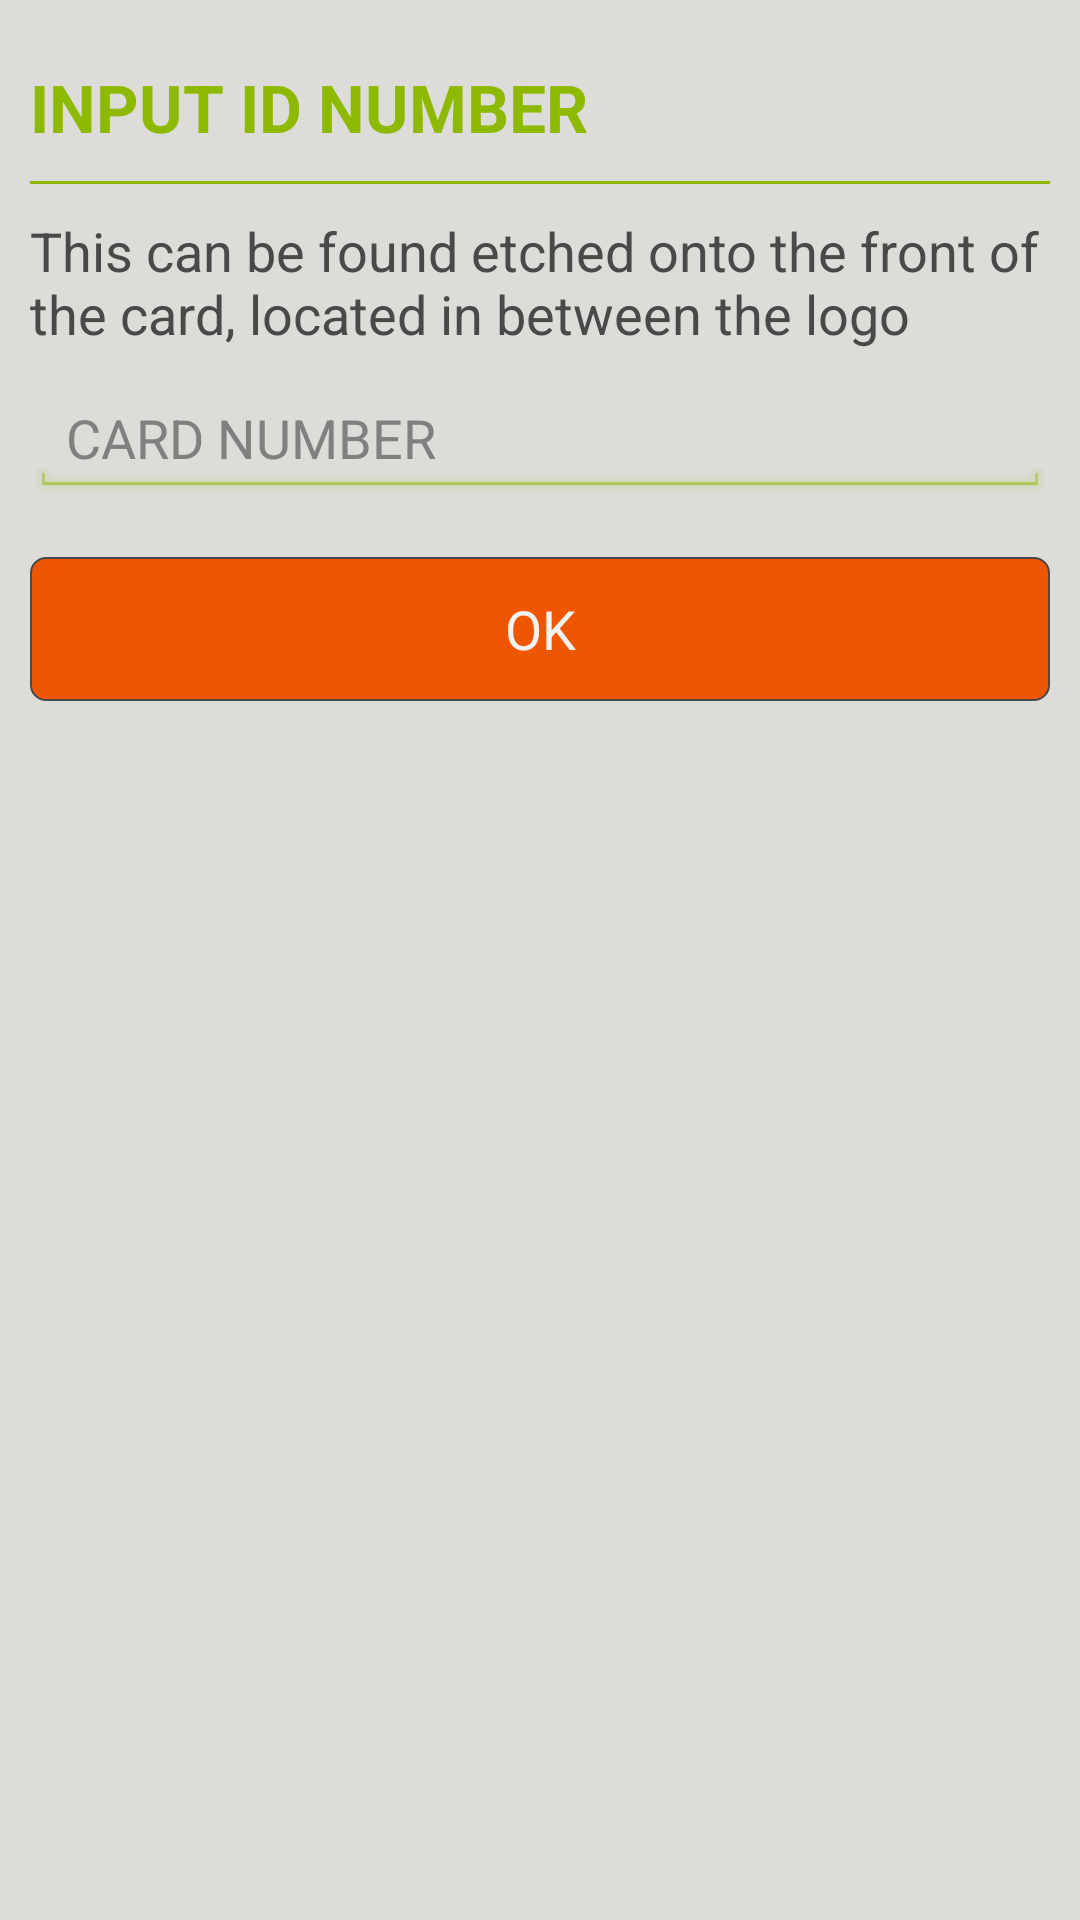

Android layout source for this screen:
<!-- AndroidManifest.xml: application theme BARTERAppTheme -->
<!-- res/layout/rfid_input_dialog.xml -->
<RelativeLayout xmlns:android="http://schemas.android.com/apk/res/android"
                xmlns:tools="http://schemas.android.com/tools"
                android:layout_width="match_parent"
                android:layout_height="wrap_content"
                tools:context=".ProfileActivity"
                android:background="@color/barter_grey"
                android:padding="10dp">

    <TextView
            android:layout_width="fill_parent"
            android:layout_height="wrap_content"
            android:textAppearance="?android:attr/textAppearanceLarge"
            android:text="@string/input_id_title"
            android:id="@+id/confirmDialogTitle"
            android:layout_alignParentTop="true"
            android:layout_centerHorizontal="true"
            android:layout_marginTop="11dp"
            android:textColor="@color/barter_green"
            android:textStyle="bold"/>


    <LinearLayout
            android:id="@+id/LL_Seperator"
            android:layout_width="match_parent"
            android:layout_height="1dp"
            android:background="@color/barter_green"
            android:orientation="horizontal"
            android:layout_below="@+id/confirmDialogTitle"
            android:layout_marginTop="10dp">
    </LinearLayout>

    <TextView
            android:layout_width="wrap_content"
            android:layout_height="wrap_content"
            android:textAppearance="?android:attr/textAppearanceMedium"
            android:text="@string/input_desc"
            android:id="@+id/confirmDialogDesc"
            android:textSize="18sp"
            android:paddingTop="10dp"
            android:layout_below="@+id/LL_Seperator"
            android:textColor="@color/charcole_gray"
            android:singleLine="false"/>

    <LinearLayout
            android:orientation="horizontal"
        android:layout_width="fill_parent" android:layout_height="wrap_content"
        android:layout_marginTop="10dp"
            android:id="@+id/buttonBar"
            android:layout_marginBottom="10dp"
        android:layout_below="@+id/editText">


        <Button
                    android:layout_width="0dp"
                    android:layout_height="wrap_content"
                    android:text="OK"
                    android:id="@+id/okBtn"
            android:singleLine="false"
                    android:layout_alignParentStart="false"
                    android:layout_alignParentEnd="false"
                    android:layout_weight="1"
                    android:background="@drawable/button_accept"
            android:layout_marginTop="10dp" />
        </LinearLayout>

    <EditText
        android:layout_width="wrap_content"
        android:layout_height="wrap_content"
        android:id="@+id/editText"
        android:layout_below="@+id/confirmDialogDesc"
        android:layout_alignLeft="@+id/confirmDialogDesc"
        android:layout_alignRight="@+id/confirmDialogTitle"
        android:textColor="@color/charcole_gray"
        android:background="@drawable/textfield_focused_holo_dark"
        android:hint="CARD NUMBER"
        android:layout_marginTop="10dp"
        android:capitalize="characters"
        android:singleLine="true"/>

</RelativeLayout>
<!-- resources referenced by this layout -->
<resources>
  <color name="barter_green">#8dba00</color>
  <color name="barter_grey">#dedcd9</color>
  <color name="charcole_gray">#494949</color>
  <!-- drawable button_accept (drawable-xhdpi) -->
  <?xml version="1.0" encoding="utf-8"?>
  <selector xmlns:android="http://schemas.android.com/apk/res/android">
  
      <item android:state_pressed="true">
          <shape>
              <solid android:color="@color/barter_green" />
              <stroke android:width="2px" android:color="@color/charcole_gray" />
              <corners android:radius="5dp" />
  
          </shape>
      </item>
  
      <item android:state_focused="true" >
          <shape>
              <solid android:color="@color/barter_green" />
              <stroke android:width="2px" android:color="@color/charcole_gray" />
              <corners android:radius="5dp" />
  
          </shape>
      </item>
  
      <item>
          <shape>
              <solid android:color="@color/orange" />
              <stroke android:width="2px" android:color="@color/charcole_gray" />
              <corners android:radius="5dp" />
          </shape>
      </item>
  
  </selector>
  <string name="input_desc">This can be found etched onto the front of the card, located in between the logo</string>
  <string name="input_id_title">INPUT ID NUMBER</string>
  <color name="orange">#ee5600</color>
  <style name="AutoCompleteTextViewAppTheme" parent="android:Widget.Holo.AutoCompleteTextView">
        <item name="android:dropDownSelector">@drawable/list_selector_holo_dark</item>
  	    <item name="android:background">@drawable/edit_text_holo_dark</item>
    </style>
  <style name="ButtonAppTheme" parent="android:Widget.Holo.Button">
  	  <item name="android:background">@drawable/btn_default_holo_dark</item>
    </style>
  <style name="ImageButtonAppTheme" parent="android:Widget.Holo.ImageButton">
  	  <item name="android:background">@drawable/btn_default_holo_dark</item>
    </style>
  <style name="SpinnerAppTheme" parent="android:Widget.Holo.Spinner">
        <item name="android:background">@drawable/spinner_background_holo_dark</item>
        <item name="android:dropDownSelector">@drawable/list_selector_holo_dark</item>
    </style>
  <style name="RatingBarAppTheme" parent="android:Widget.Holo.RatingBar">
        <item name="android:progressDrawable">@drawable/ratingbar_full_holo_dark</item>
        <item name="android:indeterminateDrawable">@drawable/ratingbar_full_holo_dark</item>
    </style>
  <style name="RatingBarBigAppTheme" parent="android:Widget.Holo.RatingBar.Indicator">
        <item name="android:progressDrawable">@drawable/ratingbar_holo_dark</item>
        <item name="android:indeterminateDrawable">@drawable/ratingbar_holo_dark</item>
    </style>
  <style name="RatingBarSmallAppTheme" parent="android:Widget.Holo.RatingBar.Small">
        <item name="android:progressDrawable">@drawable/ratingbar_small_holo_dark</item>
        <item name="android:indeterminateDrawable">@drawable/ratingbar_small_holo_dark</item>
    </style>
  <style name="ToggleAppTheme" parent="android:Widget.Holo.Button.Toggle">
        <item name="android:background">@drawable/btn_toggle_holo_dark</item>
    </style>
  <style name="MyActionBar" parent="@android:style/Widget.Holo.ActionBar">
  	    <item name="android:background">@color/charcole_gray</item>
  	    <item name="android:titleTextStyle">@style/MyActionBar.TitleTextStyle</item>
  	</style>
  <style name="MyActionBar.TitleTextStyle" parent="android:style/TextAppearance.Holo.Widget.ActionBar.Title">
  	    <item name="android:textColor">#FFFFFF</item>
  	    <item name="android:textStyle">bold</item>
  	    <item name="android:textSize">20dip</item>
  	</style>
</resources>
